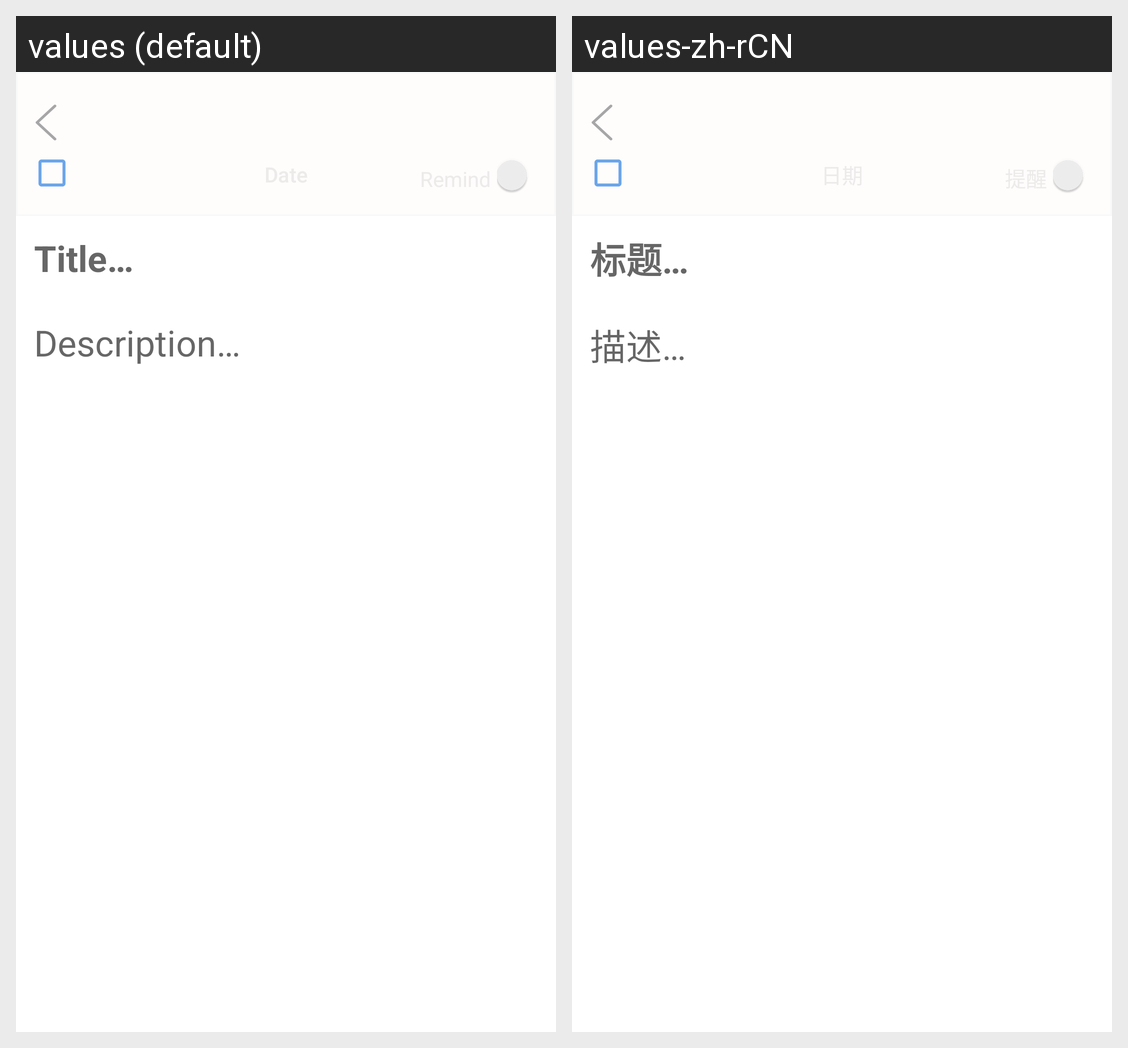

Strings drawn on this Android screen and how each of the app's shown locales translates them:
Android screen res/layout/reminder_item_layout.xml rendered under 2 locales, left to right: values (default), values-zh-rCN. Device: Nexus 5 (rendered at 1080×1920; each locale shown at half size, 540×960, under a caption strip naming it); theme AppTheme.NoActionBar.
Strings drawn on this screen, with the default value and each locale's value (text and hints the layout hard-codes, and strings that could not be matched under every locale, appear in the picture but are not listed):

remind_title_text
  values: Title…
  values-zh-rCN: 标题…

remind_desc_text
  values: Description…
  values-zh-rCN: 描述…
